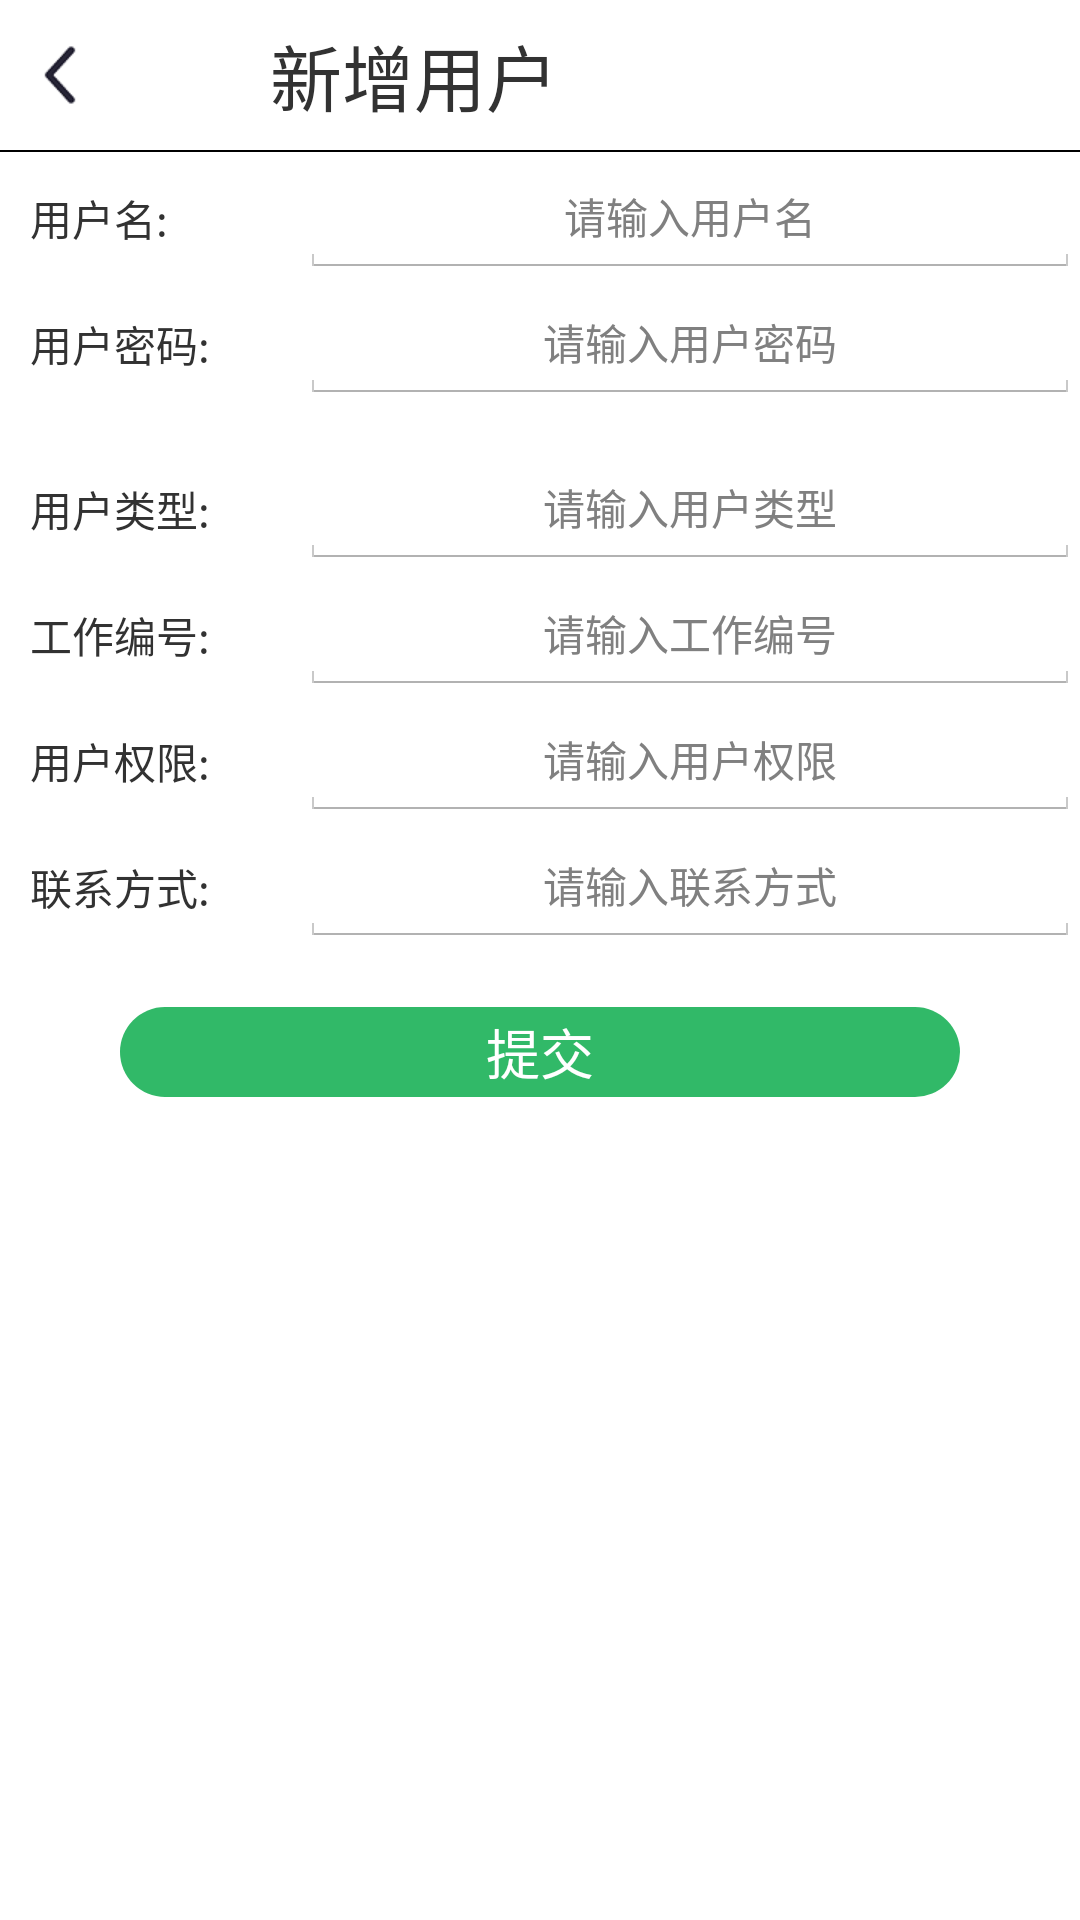

Write the Android layout XML for this screen, with the resource values it uses.
<!-- AndroidManifest.xml: application theme AppTheme -->
<!-- res/layout/activity_meother_adduser.xml -->
<?xml version="1.0" encoding="utf-8"?>
<LinearLayout xmlns:android="http://schemas.android.com/apk/res/android"
    android:layout_width="match_parent"
    android:layout_height="match_parent"
    android:orientation="vertical" >

    <RelativeLayout
        android:id="@+id/rl_adduser"
        android:layout_width="match_parent"
        android:layout_height="50dp"
        android:background="@color/white" >

        <ImageView
            android:id="@+id/iv_adduser_arrow_back"
            android:layout_width="wrap_content"
            android:layout_height="wrap_content"
            android:layout_centerVertical="true"
            android:layout_marginLeft="10dp"
            android:contentDescription="@string/app_name"
            android:src="@drawable/arrow_back" />

        <TextView
            android:id="@+id/adduser_edituser"
            android:layout_width="wrap_content"
            android:layout_height="wrap_content"
            android:layout_centerVertical="true"
            android:layout_marginLeft="60dp"
            android:layout_toRightOf="@id/iv_adduser_arrow_back"
            android:text="@string/main_meother_usermanage_adduser"
            android:textSize="24sp" />
    </RelativeLayout>

    <View
        android:id="@+id/div_tab_bar1"
        android:layout_width="match_parent"
        android:layout_height="0.5dp"
        android:background="@color/black" />

    <RelativeLayout
        android:id="@+id/meother_adduser_username"
        android:layout_width="match_parent"
        android:layout_height="40dp"
        android:layout_marginTop="2dp"
        android:background="@color/white" >

        <TextView
            android:layout_width="wrap_content"
            android:layout_height="40dp"
            android:layout_marginLeft="10dp"
            android:gravity="center"
            android:text="@string/main_me_uesrinfo_username" />

        <EditText
            android:id="@+id/tv_meother_adduser_username"
            android:layout_width="match_parent"
            android:layout_height="40dp"
            android:layout_marginLeft="100dp"
            android:gravity="center"
            android:hint="@string/main_me_uesrinfo_username1"
            android:textSize="@dimen/font_14" />
    </RelativeLayout>

    <RelativeLayout
        android:id="@+id/meother_adduser_userpwd"
        android:layout_width="match_parent"
        android:layout_height="40dp"
        android:layout_marginTop="2dp"
        android:background="@color/white" >

        <TextView
            android:layout_width="wrap_content"
            android:layout_height="40dp"
            android:layout_marginLeft="10dp"
            android:gravity="center"
            android:text="@string/main_me_uesrinfo_userpwd" />

        <EditText
            android:id="@+id/tv_meother_adduser_userpwd"
            android:layout_width="match_parent"
            android:layout_height="40dp"
            android:layout_marginLeft="100dp"
            android:gravity="center"
            android:hint="@string/main_me_uesrinfo_userpwd1"
            android:textSize="@dimen/font_14" />
    </RelativeLayout>

    <RelativeLayout
        android:id="@+id/meother_adduser_usertype"
        android:layout_width="match_parent"
        android:layout_height="40dp"
        android:layout_marginTop="15dp"
        android:background="@color/white" >

        <TextView
            android:layout_width="wrap_content"
            android:layout_height="40dp"
            android:layout_marginLeft="10dp"
            android:gravity="center"
            android:text="@string/main_me_uesrinfo_usertype" />

        <EditText
            android:id="@+id/tv_meother_adduser_usertype"
            android:layout_width="match_parent"
            android:layout_height="40dp"
            android:layout_marginLeft="100dp"
            android:focusableInTouchMode="false"
            android:gravity="center"
            android:hint="@string/main_me_uesrinfo_usertype1"
            android:textSize="@dimen/font_14" />
    </RelativeLayout>

    <RelativeLayout
        android:id="@+id/meother_adduser_userid"
        android:layout_width="match_parent"
        android:layout_height="40dp"
        android:layout_marginTop="2dp"
        android:background="@color/white" >

        <TextView
            android:layout_width="wrap_content"
            android:layout_height="40dp"
            android:layout_marginLeft="10dp"
            android:gravity="center"
            android:text="@string/main_me_uesrinfo_userid" />

        <EditText
            android:id="@+id/tv_meother_adduser_userid"
            android:layout_width="match_parent"
            android:layout_height="40dp"
            android:layout_marginLeft="100dp"
            android:gravity="center"
            android:hint="@string/main_me_uesrinfo_userid1"
            android:textSize="@dimen/font_14" />
    </RelativeLayout>

    <RelativeLayout
        android:id="@+id/meother_adduser_permission"
        android:layout_width="match_parent"
        android:layout_height="40dp"
        android:layout_marginTop="2dp"
        android:background="@color/white" >

        <TextView
            android:layout_width="wrap_content"
            android:layout_height="40dp"
            android:layout_marginLeft="10dp"
            android:gravity="center"
            android:text="@string/main_me_uesrinfo_permission" />

        <EditText
            android:id="@+id/tv_meother_adduser_permission"
            android:layout_width="match_parent"
            android:layout_height="40dp"
            android:layout_marginLeft="100dp"
            android:gravity="center"
            android:hint="@string/main_me_uesrinfo_permission1"
            android:textSize="@dimen/font_14" />
    </RelativeLayout>

    <RelativeLayout
        android:id="@+id/meother_adduser_phone"
        android:layout_width="match_parent"
        android:layout_height="40dp"
        android:layout_marginTop="2dp"
        android:background="@color/white" >

        <TextView
            android:layout_width="wrap_content"
            android:layout_height="40dp"
            android:layout_marginLeft="10dp"
            android:gravity="center"
            android:text="@string/main_me_uesrinfo_phone" />

        <EditText
            android:id="@+id/tv_meother_adduser_phone"
            android:layout_width="match_parent"
            android:layout_height="40dp"
            android:layout_marginLeft="100dp"
            android:gravity="center"
            android:hint="@string/main_me_uesrinfo_phone1"
            android:textSize="@dimen/font_14" />
    </RelativeLayout>

    <Button
        android:id="@+id/bt_meother_adduser_submit"
        android:layout_width="match_parent"
        android:layout_height="30dp"
        android:layout_marginLeft="40dp"
        android:layout_marginRight="40dp"
        android:layout_marginTop="20dp"
        android:background="@drawable/bg_login_submit"
        android:text="@string/main_outin_pcorder_submit"
        android:textColor="@color/white"
        android:textSize="@dimen/font_18" />

</LinearLayout>
<!-- resources referenced by this layout -->
<resources>
  <color name="black">#000000</color>
  <color name="white">#FFFFFF</color>
  <dimen name="font_14">14.0dip</dimen>
  <dimen name="font_18">18.0dip</dimen>
  <!-- drawable arrow_back: png bitmap (drawable-xhdpi, 1210 bytes) -->
  <!-- drawable bg_login_submit (drawable-hdpi) -->
  <?xml version="1.0" encoding="utf-8"?>
  <selector xmlns:android="http://schemas.android.com/apk/res/android" >
  
      <item android:state_pressed="false">
          <shape>
              <corners android:radius="26dp"/>
              <solid android:color="@color/login_input_active"/>
          </shape>
      </item>
  
      <item android:state_pressed="true">
          <shape>
              <corners android:radius="26dp"/>
              <solid android:color="@color/account_pressed_true"/>
          </shape>
  	</item>
  
  </selector>
  <string name="app_name">仓库管理系统</string>
  <string name="main_me_uesrinfo_permission">用户权限:</string>
  <string name="main_me_uesrinfo_permission1">请输入用户权限</string>
  <string name="main_me_uesrinfo_phone">联系方式:</string>
  <string name="main_me_uesrinfo_phone1">请输入联系方式</string>
  <string name="main_me_uesrinfo_userid">工作编号:</string>
  <string name="main_me_uesrinfo_userid1">请输入工作编号</string>
  <string name="main_me_uesrinfo_username">用户名:</string>
  <string name="main_me_uesrinfo_username1">请输入用户名</string>
  <string name="main_me_uesrinfo_userpwd">用户密码:</string>
  <string name="main_me_uesrinfo_userpwd1">请输入用户密码</string>
  <string name="main_me_uesrinfo_usertype">用户类型:</string>
  <string name="main_me_uesrinfo_usertype1">请输入用户类型</string>
  <string name="main_meother_usermanage_adduser">新增用户</string>
  <string name="main_outin_pcorder_submit">提交</string>
  <style name="AppTheme" parent="AppBaseTheme">
          
      </style>
  <color name="login_input_active">#31b968</color>
  <color name="account_pressed_true">#14b94d</color>
  <style name="AppBaseTheme" parent="android:Theme.Holo.Light">
          
      </style>
</resources>
